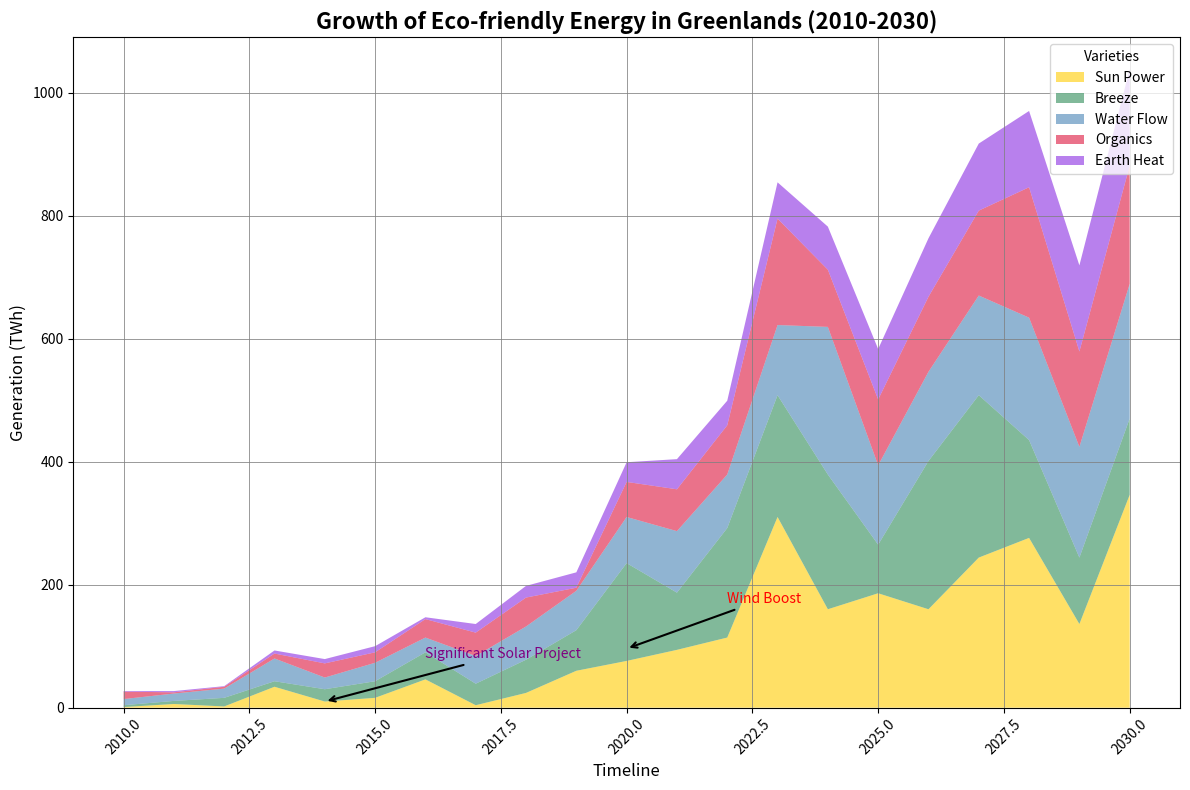

Write Python code to recreate this figure.
import matplotlib.pyplot as plt
import numpy as np

years = np.arange(2010, 2031)

# Randomly altered the content within data groups while preserving structure
solar_energy = np.array([1, 6, 2, 34, 10, 16, 46, 4, 24, 60, 76, 94, 114, 310, 160, 186, 160, 244, 276, 136, 346])
wind_energy = np.array([3, 5, 14, 9, 20, 27, 44, 35, 54, 66, 159, 93, 178, 198, 219, 79, 241, 264, 159, 108, 124])
hydro_energy = np.array([10, 12, 15, 37, 19, 30, 24, 45, 54, 64, 75, 100, 87, 114, 240, 129, 145, 162, 199, 180, 219])
bio_energy = np.array([12, 2, 3, 8, 23, 17, 30, 38, 47, 5, 57, 68, 80, 173, 93, 107, 122, 138, 212, 155, 192])
geothermal_energy = np.array([1, 2, 1, 5, 7, 10, 3, 14, 19, 25, 32, 49, 40, 59, 70, 82, 95, 109, 124, 140, 157])

fig, ax = plt.subplots(figsize=(12, 8))

ax.stackplot(years, solar_energy, wind_energy, hydro_energy, bio_energy, geothermal_energy,
             labels=['Sun Power', 'Breeze', 'Water Flow', 'Organics', 'Earth Heat'],
             colors=['#ffcc00', '#2E8B57', '#4682B4', '#DC143C', '#8A2BE2'], alpha=0.6)

ax.set_title("Growth of Eco-friendly Energy in Greenlands (2010-2030)", fontsize=16, fontweight='bold')
ax.set_xlabel("Timeline", fontsize=12, fontstyle='italic')
ax.set_ylabel("Generation (TWh)", fontsize=12, fontstyle='italic')

ax.legend(loc='upper right', fontsize=10, frameon=True, title="Varieties")
ax.grid(True, linestyle='-', color='grey', alpha=0.8, linewidth=0.7)

ax.annotate('Significant Solar Project', xy=(2014, 10), xytext=(2016, 80),
            arrowprops=dict(facecolor='grey', arrowstyle='->', lw=1.5), fontsize=10, color='purple')

ax.annotate('Wind Boost', xy=(2020, 96), xytext=(2022, 170),
            arrowprops=dict(facecolor='grey', arrowstyle='->', lw=1.5), fontsize=10, color='red')

ax.tick_params(axis='x', rotation=45)

plt.tight_layout()
plt.show()
